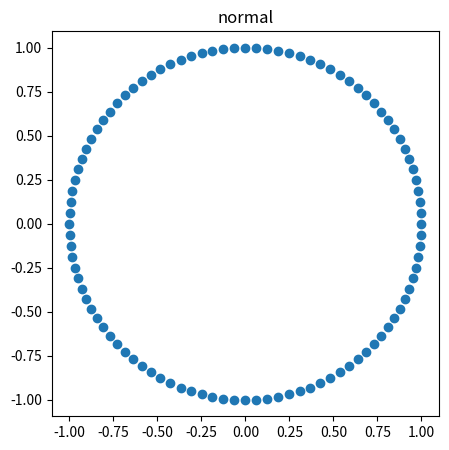

The script that saved this image: (Note: this script raises an exception after producing the figure.)
from matplotlib import pyplot as plt
import numpy as np



def plotRing(V, new_fig=True, title="a", label="a"):
    if new_fig:
        plt.figure(figsize=(5,5))
        plt.title(title)
        xmin = np.min(V[:,0])
        xmax = np.max(V[:,0])
        xspread = xmax - xmin
        ymin = np.min(V[:,1])
        ymax = np.max(V[:,1])
        yspread = ymax - ymin
        # plt.xlim([xmin - 0.1 * xspread, xmax + 0.1*xspread])
        # plt.ylim([ymin - 0.1 * yspread, ymax + 0.1*yspread])
    plt.scatter(V[:,0], V[:,1], label=label)

    plt.axis('equal')
#%%
N = 100
Vrt = np.zeros((N, 2))
Vrt[:,0] = 1
Vrt[:,1] = np.arange(N)*2*np.pi/N

Vxy = np.zeros((N,2))
Vxy[:,0] = Vrt[:,0]*np.cos(Vrt[:,1])
Vxy[:,1] = Vrt[:,0]*np.sin(Vrt[:,1])
#%%
plotRing(Vxy, title="normal")

#%%

M = np.array([
    [2., 0.7],
    [0.3, 0.8]
], dtype=np.float)

W = np.matmul( Vxy, M)

#%%
plotRing(Vxy, label="normal")
#%%
plotRing(W, new_fig=False, label="rotated")
#%%

M2 = np.array([
    [0.5, -np.sqrt(3)/2],
    [np.sqrt(3)/2, 0.5]
], dtype=np.float)

Wp = np.matmul( W, M2)

plotRing(Wp, new_fig=False, label="rotated2")
plt.legend()
#%%

def plotVectors(Vs, col='k'):
    ax = plt.axes()
    for v in Vs:
        ax.arrow(0, 0, v[0], v[1], head_width=0.05, head_length=0.1, fc=col, ec=col)
        plt.show()

#%%
Vectors = np.array([
    [1,0],
    [0,1],
])

plotRing(Vxy, label="normal")
plotVectors(Vectors, col='k')
#%%
s = np.expand_dims(np.sum(Vectors, axis=1),0)
plotVectors(s, col='r')

#%%
plotRing(W, new_fig=False, label="rotated")
Vec2 = np.matmul(Vectors, M)
plotVectors(Vec2, col='g')
s2 = np.expand_dims(np.sum(Vec2, axis=1),0)
plotVectors(s2, col='b')

#%%
def nonl(v):
    x,y = v
    r = np.sqrt(x**2 + y**2)
    t = np.arctan(y/(x+1e-10))
    alpha = np.sin(t*4)
    nr = r + 0.2*r*alpha
    nx = nr*np.cos(t)
    ny = nr*np.sin(t)
    return nx,ny



